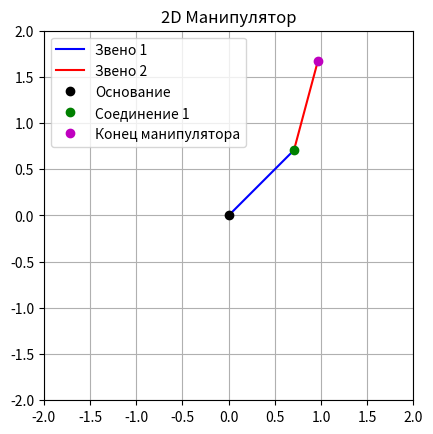

Here is the Python script that generated this plot:
import numpy as np
import matplotlib.pyplot as plt

# Функция для вычисления координат звеньев манипулятора
def forward_kinematics(theta1, theta2, l1, l2):
    x1 = l1 * np.cos(theta1)
    y1 = l1 * np.sin(theta1)
    x2 = x1 + l2 * np.cos(theta1 + theta2)
    y2 = y1 + l2 * np.sin(theta1 + theta2)
    return (x1, y1), (x2, y2)

# Параметры манипулятора
l1 = 1.0  # Длина первого звена
l2 = 1.0  # Длина второго звена
theta1 = np.pi / 4  # Угол первого звена (в радианах)
theta2 = np.pi / 6  # Угол второго звена (в радианах)

# Вычисляем координаты звеньев
joint1, joint2 = forward_kinematics(theta1, theta2, l1, l2)

# Визуализация
plt.figure()
plt.plot([0, joint1[0]], [0, joint1[1]], 'b-', label='Звено 1')  # Первое звено
plt.plot([joint1[0], joint2[0]], [joint1[1], joint2[1]], 'r-', label='Звено 2')  # Второе звено
plt.plot(0, 0, 'ko', label='Основание')  # Основание
plt.plot(joint1[0], joint1[1], 'go', label='Соединение 1')  # Соединение 1
plt.plot(joint2[0], joint2[1], 'mo', label='Конец манипулятора')  # Конец манипулятора

# Настройка графика
plt.xlim(-2, 2)
plt.ylim(-2, 2)
plt.gca().set_aspect('equal', adjustable='box')
plt.legend()
plt.grid(True)
plt.title("2D Манипулятор")
plt.show()